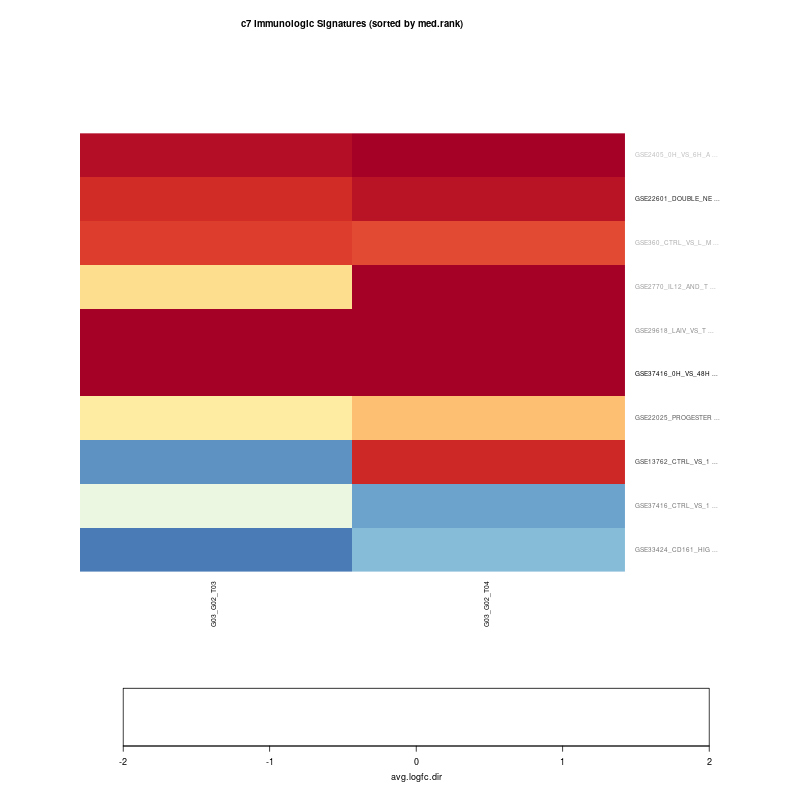

The data file committed next to this chart (first rows):
, G03_G02_T03, G03_G02_T04
GSE37416_0H_VS_48H_F_TULARENSIS_LVS_NEUT…, 2.954, 1.962
GSE22601_DOUBLE_NEGATIVE_VS_IMMATURE_CD4…, 1.606, 1.811
GSE13762_CTRL_VS_125_VITAMIND_DAY5_DC_UP, -1.358, 1.652
GSE22025_PROGESTERONE_VS_TGFB1_AND_PROGE…, 0.2558, 0.6645
GSE33424_CD161_HIGH_VS_INT_CD8_TCELL_DN, -1.522, -1.027
GSE37416_CTRL_VS_12H_F_TULARENSIS_LVS_NE…, -0.2347, -1.222
GSE29618_LAIV_VS_TIV_FLU_VACCINE_DAY7_BC…, 3.303, 3.043
GSE2770_IL12_AND_TGFB_ACT_VS_ACT_CD4_TCE…, 0.41, 2.28
GSE360_CTRL_VS_L_MAJOR_MAC_DN, 1.464, 1.399
GSE2405_0H_VS_6H_A_PHAGOCYTOPHILUM_STIM_…, 1.859, 2.046
